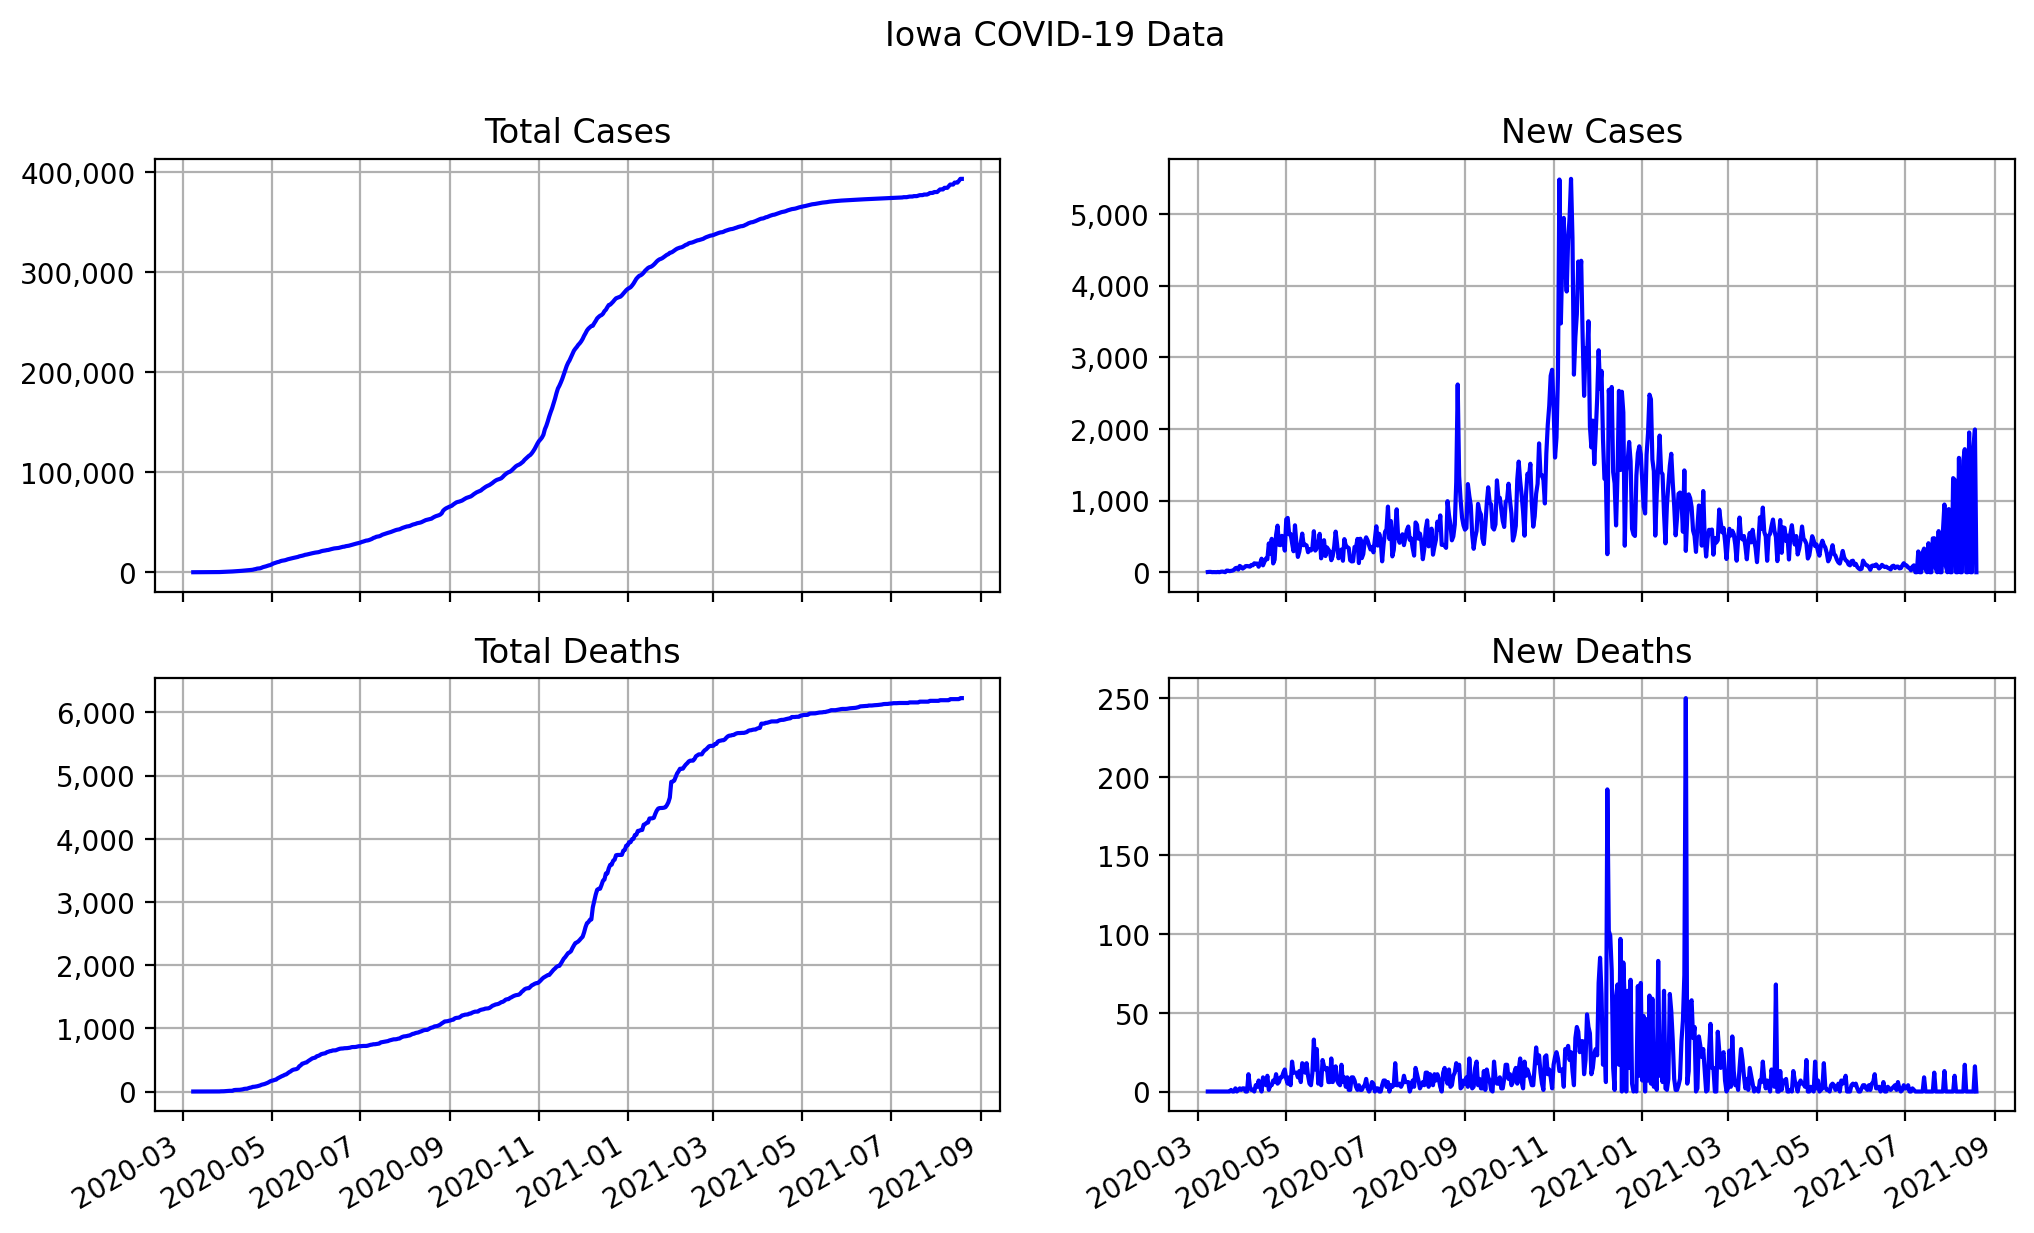

Source data for this figure (header and first rows):
date, state, total cases, total deaths, new cases, new deaths
2020-03-08, Iowa, 3, 0, 3, 0
2020-03-09, Iowa, 8, 0, 5, 0
2020-03-10, Iowa, 13, 0, 5, 0
2020-03-11, Iowa, 14, 0, 1, 0
2020-03-12, Iowa, 16, 0, 2, 0
2020-03-13, Iowa, 17, 0, 1, 0
2020-03-14, Iowa, 18, 0, 1, 0
2020-03-15, Iowa, 22, 0, 4, 0
2020-03-16, Iowa, 22, 0, 0, 0
2020-03-17, Iowa, 29, 0, 7, 0
2020-03-18, Iowa, 38, 0, 9, 0
2020-03-19, Iowa, 44, 0, 6, 0
2020-03-20, Iowa, 45, 0, 1, 0
2020-03-21, Iowa, 68, 0, 23, 0
2020-03-22, Iowa, 90, 0, 22, 0
2020-03-23, Iowa, 105, 0, 15, 0
2020-03-24, Iowa, 124, 1, 19, 1
2020-03-25, Iowa, 147, 1, 23, 0
2020-03-26, Iowa, 179, 1, 32, 0
2020-03-27, Iowa, 236, 3, 57, 2
2020-03-28, Iowa, 298, 3, 62, 0
2020-03-29, Iowa, 336, 4, 38, 1
2020-03-30, Iowa, 424, 6, 88, 2
2020-03-31, Iowa, 498, 7, 74, 1
2020-04-01, Iowa, 549, 9, 51, 2
2020-04-02, Iowa, 614, 11, 65, 2
2020-04-03, Iowa, 699, 11, 85, 0
2020-04-04, Iowa, 786, 11, 87, 0
2020-04-05, Iowa, 868, 22, 82, 11
2020-04-06, Iowa, 946, 25, 78, 3
2020-04-07, Iowa, 1048, 26, 102, 1
2020-04-08, Iowa, 1145, 27, 97, 1
2020-04-09, Iowa, 1270, 27, 125, 0
2020-04-10, Iowa, 1388, 31, 118, 4
2020-04-11, Iowa, 1510, 34, 122, 3
2020-04-12, Iowa, 1587, 41, 77, 7
2020-04-13, Iowa, 1710, 44, 123, 3
2020-04-14, Iowa, 1899, 44, 189, 0
2020-04-15, Iowa, 1995, 53, 96, 9
2020-04-16, Iowa, 2141, 60, 146, 7
2020-04-17, Iowa, 2332, 64, 191, 4
2020-04-18, Iowa, 2513, 74, 181, 10
2020-04-19, Iowa, 2915, 75, 402, 1
2020-04-20, Iowa, 3175, 79, 260, 4
2020-04-21, Iowa, 3641, 83, 466, 4
2020-04-22, Iowa, 3764, 90, 123, 7
2020-04-23, Iowa, 3939, 96, 175, 6
2020-04-24, Iowa, 4459, 107, 520, 11
2020-04-25, Iowa, 5109, 112, 650, 5
2020-04-26, Iowa, 5490, 118, 381, 6
2020-04-27, Iowa, 5868, 127, 378, 9
2020-04-28, Iowa, 6376, 136, 508, 9
2020-04-29, Iowa, 6843, 148, 467, 12
2020-04-30, Iowa, 7145, 162, 302, 14
2020-05-01, Iowa, 7883, 170, 738, 8
2020-05-02, Iowa, 8641, 175, 758, 5
2020-05-03, Iowa, 9169, 184, 528, 9
2020-05-04, Iowa, 9703, 188, 534, 4
2020-05-05, Iowa, 10111, 207, 408, 19
2020-05-06, Iowa, 10404, 219, 293, 12
... 470 more rows
